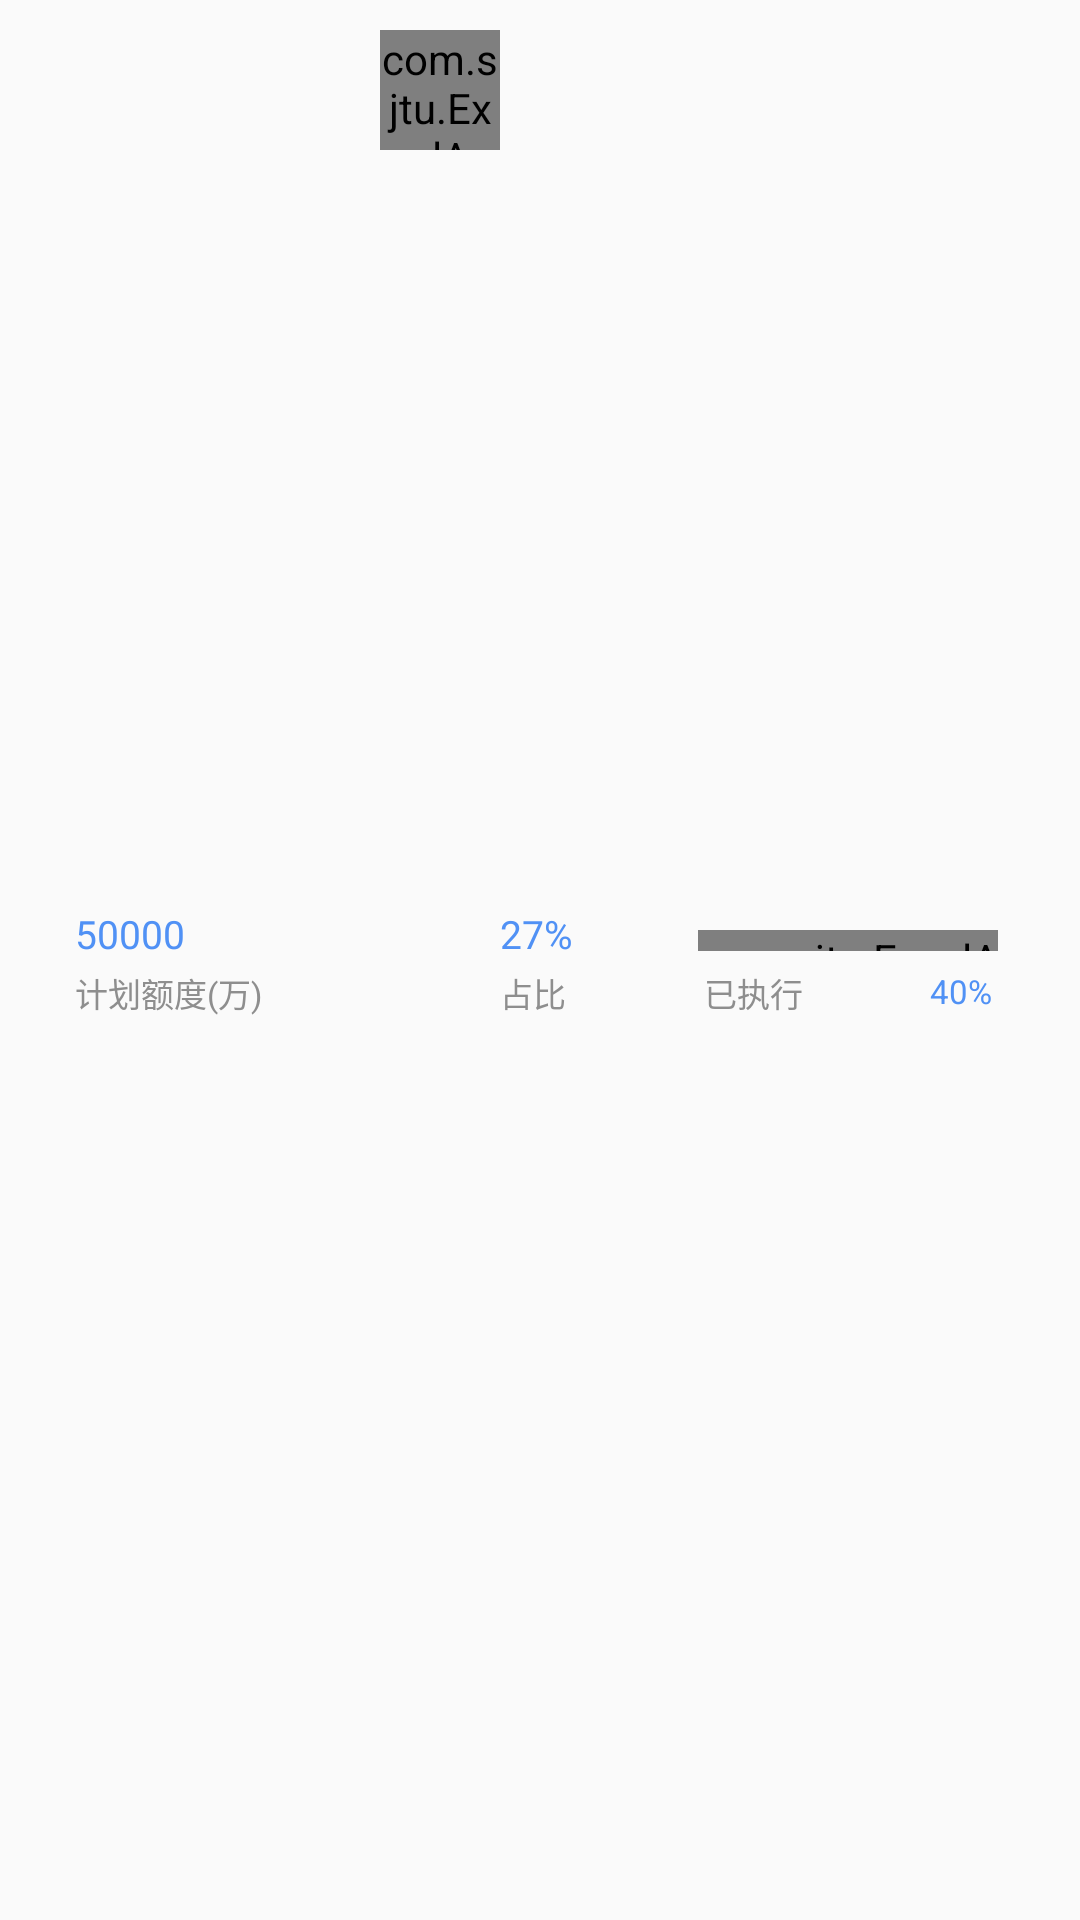

This screen was rendered from an Android layout file. Write that file and the resources it references.
<!-- AndroidManifest.xml: application theme Theme.AppCompat.Light.NoActionBar -->
<!-- res/layout/table_item_detailed.xml -->
<?xml version="1.0" encoding="utf-8"?>
<LinearLayout xmlns:android="http://schemas.android.com/apk/res/android"
    android:orientation="horizontal"
    android:layout_width="match_parent"
    android:layout_height="60dp"
    xmlns:app="http://schemas.android.com/apk/res-auto">
    <LinearLayout
        android:layout_width="0dp"
        android:layout_height="match_parent"
        android:layout_weight="2"
        android:orientation="vertical"
        android:gravity="center">
        <LinearLayout
            android:layout_width="wrap_content"
            android:layout_height="match_parent"
            android:orientation="vertical"
            android:layout_marginLeft="5dp">
            <TextView
                android:id="@+id/quota_val"
                android:layout_weight="1"
                android:layout_width="wrap_content"
                android:layout_height="0dp"
                android:text="50000"
                android:textColor="@color/departmentBackground"
                android:textSize="13sp"
                android:gravity="bottom">
            </TextView>
            <TextView
                android:id="@+id/quota_val_title"
                android:layout_weight="1"
                android:layout_width="wrap_content"
                android:layout_height="0dp"
                android:text="计划额度(万)"
                android:includeFontPadding="false"
                android:textColor="@color/departmentListHeader"
                android:textSize="11sp"
                android:gravity="top"
                android:paddingTop="3dp">
            </TextView>
        </LinearLayout>
    </LinearLayout>
    <LinearLayout
        android:layout_width="0dp"
        android:layout_height="match_parent"
        android:layout_weight="2"
        android:orientation="vertical"
        android:gravity="center">
        <LinearLayout
            android:layout_width="wrap_content"
            android:layout_height="match_parent"
            android:orientation="horizontal"
            android:layout_marginLeft="5dp">
            <LinearLayout
                android:layout_width="wrap_content"
                android:layout_height="match_parent"
                android:orientation="vertical">
                <com.sjtu.ExcelApp.Customize.SimpleCircleProgress
                    android:id="@+id/prop"
                    android:layout_width="40dp"
                    android:layout_height="40dp"
                    android:layout_gravity="center_vertical"
                    android:layout_marginTop="10dp"
                    app:simple_circle_progress="35"
                    app:simple_circle_start_degree="-90"
                    app:simple_circle_background_color="#fff"
                    app:simple_circle_finished_stroke_width="6dp"
                    app:simple_circle_unfinished_stroke_width="6dp"
                    app:simple_circle_finished_color="@color/departmentBackground"
                    app:simple_circle_unfinished_color="@color/departmentListHeader">
                </com.sjtu.ExcelApp.Customize.SimpleCircleProgress>
            </LinearLayout>
            <LinearLayout
                android:layout_width="wrap_content"
                android:layout_height="match_parent"
                android:orientation="vertical">
                <TextView
                    android:id="@+id/quota_prop"
                    android:layout_weight="1"
                    android:layout_width="wrap_content"
                    android:layout_height="0dp"
                    android:text="27%"
                    android:textColor="@color/departmentBackground"
                    android:textSize="13sp"
                    android:gravity="bottom">
                </TextView>
                <TextView
                    android:id="@+id/quota_prop_title"
                    android:layout_weight="1"
                    android:layout_width="wrap_content"
                    android:layout_height="0dp"
                    android:text="占比"
                    android:includeFontPadding="false"
                    android:textColor="@color/departmentListHeader"
                    android:textSize="11sp"
                    android:gravity="top"
                    android:paddingTop="3dp">
                </TextView>
            </LinearLayout>


        </LinearLayout>
    </LinearLayout>

    <LinearLayout
        android:layout_width="0dp"
        android:layout_height="match_parent"
        android:layout_weight="3"
        android:orientation="vertical"
        android:gravity="center">
        <LinearLayout
            android:layout_width="100dp"
            android:layout_height="0dp"
            android:layout_weight="1"
            android:paddingBottom="3dp">
            <com.sjtu.ExcelApp.Customize.LinearProgress
                android:id="@+id/executed_prop_linear"
                android:layout_width="match_parent"
                android:layout_height="7dp"
                android:layout_gravity="bottom"
                app:background_color="@color/departmentListHeader"
                app:progress_color="@color/departmentBackground"
                app:stroke_width="7dp"
                app:progress="40">
            </com.sjtu.ExcelApp.Customize.LinearProgress>
        </LinearLayout>
        <LinearLayout
            android:layout_width="100dp"
            android:layout_height="0dp"
            android:layout_weight="1"
            android:orientation="horizontal"
            android:paddingTop="3dp">
            <TextView
                android:id="@+id/executed_prop_title"
                android:layout_width="0dp"
                android:layout_height="match_parent"
                android:layout_weight="1"
                android:text="已执行"
                android:textColor="@color/departmentListHeader"
                android:includeFontPadding="false"
                android:gravity="left"
                android:textSize="11sp"
                android:paddingLeft="2dp">
            </TextView>
            <TextView
                android:id="@+id/executed_prop"
                android:layout_width="0dp"
                android:layout_height="match_parent"
                android:layout_weight="1"
                android:text="40%"
                android:textColor="@color/departmentBackground"
                android:gravity="right"
                android:textSize="11sp"
                android:paddingRight="2dp">
            </TextView>
        </LinearLayout>
    </LinearLayout>
</LinearLayout>
<!-- resources referenced by this layout -->
<resources>
  <color name="departmentBackground">#5091F5</color>
  <color name="departmentListHeader">#8e8e8e</color>
</resources>
